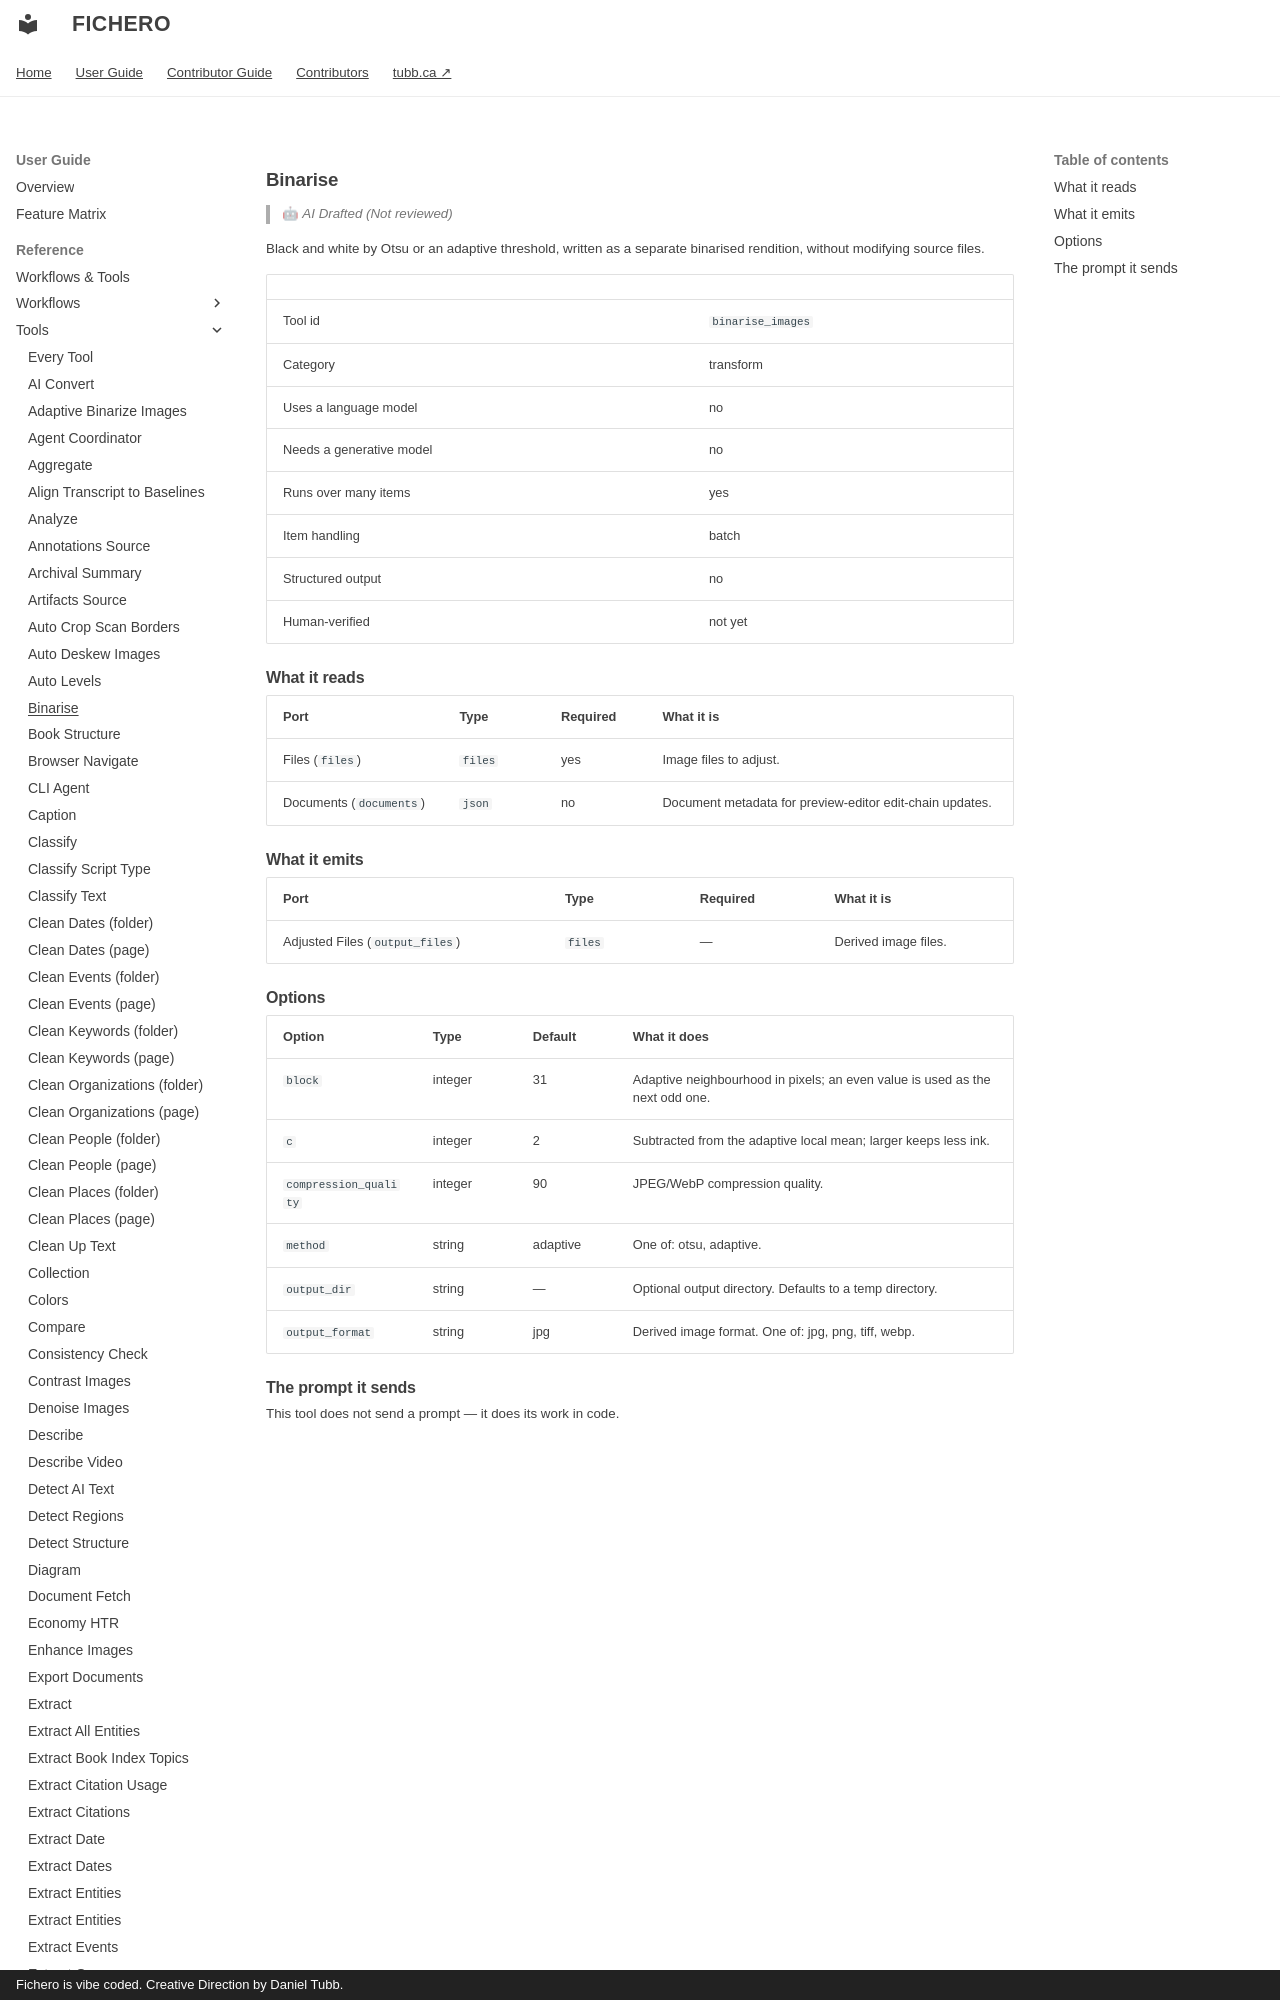

repository: dtubb/fichero · page: reference_manual/tool_references/tools/binarise_images/index.html · generator: mkdocs · copyright: Fichero is vibe coded. Creative Direction by Daniel Tubb.

<!-- GENERATED by scripts/generate_capability_reference.py — do not edit by hand. -->

# Binarise

> 🤖 *AI Drafted (Not reviewed)*

Black and white by Otsu or an adaptive threshold, written as a separate binarised rendition, without modifying source files.

| | |
| --- | --- |
| Tool id | `binarise_images` |
| Category | transform |
| Uses a language model | no |
| Needs a generative model | no |
| Runs over many items | yes |
| Item handling | batch |
| Structured output | no |
| Human-verified | not yet |
